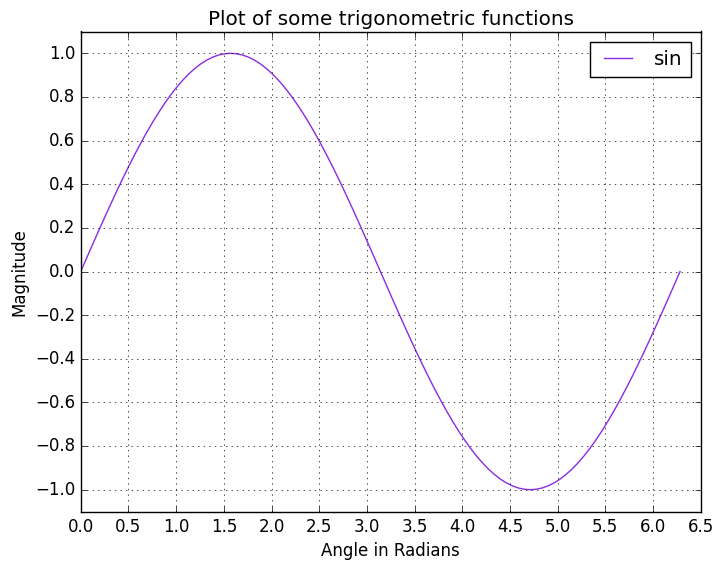

The matplotlib source for this figure:
import numpy as np
import matplotlib.pyplot as plt
import matplotlib._color_data as mcd
import matplotlib as mpl
print(mpl.style.available)

mpl.style.use('classic')

theta = np.linspace(0, 2.0*np.pi, 101)
sine = np.sin(theta)
cosine = np.cos(theta)

# print(mcd.CSS4_COLORS.items())

xnumbers = np.linspace(0, 7, 15)
ynumbers = np.linspace(-1, 1, 11)

plt.plot(theta, sine, color='blueviolet', label='sin') # r - red colour
plt.xlabel("Angle in Radians")
plt.ylabel("Magnitude")
plt.title("Plot of some trigonometric functions")
plt.xticks(xnumbers)
plt.yticks(ynumbers)
plt.legend()
plt.grid()
plt.axis([0, 6.5, -1.1, 1.1]) # [xstart, xend, ystart, yend]
plt.savefig("Full_SinePlot.jpg", format="jpg", dpi=400)
plt.show()